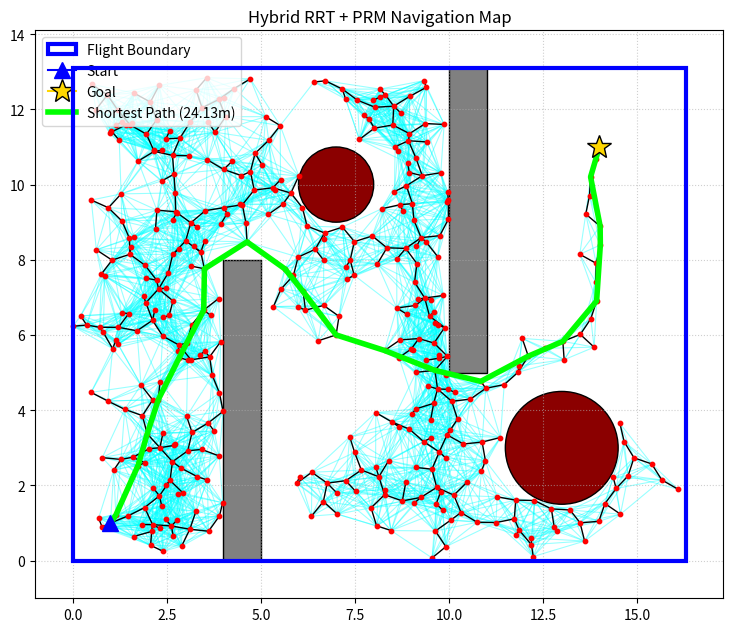

Generate this figure with matplotlib:
import math
import random
import heapq

# =====================================================================
# PART 1: PURE ALGORITHM (No Interface, No Plotting)
# =====================================================================
class Node:
    def __init__(self, x, y):
        self.x = x
        self.y = y
        self.parent = None
        self.neighbors = set()


class NewAlgo:
    def __init__(self, start, goal, obstacle_list, x_bounds, y_bounds, circle_list=None, expand_dis=0.5,
                 connection_radius=1.5):
        self.start = Node(start[0], start[1])
        self.end = Node(goal[0], goal[1])
        self.obstacle_list = obstacle_list
        self.circle_list = circle_list if circle_list else []

        self.x_bounds = x_bounds
        self.y_bounds = y_bounds

        self.expand_dis = expand_dis
        self.connection_radius = connection_radius

        self.node_list = [self.start]
        self.goal_reached = False
        self.goal_node = None

        self.astar_path = []
        self.path_length = 0.0

    def steer(self, from_node, to_node, extend_length):
        new_node = Node(from_node.x, from_node.y)
        d = math.hypot(to_node.x - from_node.x, to_node.y - from_node.y)
        theta = math.atan2(to_node.y - from_node.y, to_node.x - from_node.x)
        new_node.x += min(extend_length, d) * math.cos(theta)
        new_node.y += min(extend_length, d) * math.sin(theta)
        new_node.parent = from_node
        return new_node

    def check_collision(self, n1, n2):
        steps = 10
        for i in range(steps + 1):
            x = n1.x + (n2.x - n1.x) * (i / steps)
            y = n1.y + (n2.y - n1.y) * (i / steps)

            # 1. Check Rectangular Obstacles (x, y, width, height)
            for (ox, oy, w, h) in self.obstacle_list:
                if ox <= x <= (ox + w) and oy <= y <= (oy + h):
                    return False

            # 2. Check Circular Obstacles (center_x, center_y, radius)
            for (cx, cy, r) in self.circle_list:
                if math.hypot(x - cx, y - cy) <= r:
                    return False

        return True

    def add_single_node(self, bias_percentage=10):
        if random.randint(0, 100) > bias_percentage:
            rnd_x = random.uniform(self.x_bounds[0], self.x_bounds[1])
            rnd_y = random.uniform(self.y_bounds[0], self.y_bounds[1])
            rnd = Node(rnd_x, rnd_y)
        else:
            rnd = Node(self.end.x, self.end.y)

        dlist = [(node.x - rnd.x) ** 2 + (node.y - rnd.y) ** 2 for node in self.node_list]
        nearest = self.node_list[dlist.index(min(dlist))]
        new_node = self.steer(nearest, rnd, self.expand_dis)

        if self.check_collision(nearest, new_node):
            self.node_list.append(new_node)

            # RRT Connection
            new_node.neighbors.add(nearest)
            nearest.neighbors.add(new_node)

            # PRM Phase
            for existing_node in self.node_list[:-1]:
                if math.hypot(existing_node.x - new_node.x, existing_node.y - new_node.y) <= self.connection_radius:
                    if self.check_collision(existing_node, new_node):
                        existing_node.neighbors.add(new_node)
                        new_node.neighbors.add(existing_node)

            # Check Goal
            if not self.goal_reached and math.hypot(new_node.x - self.end.x,
                                                    new_node.y - self.end.y) <= self.expand_dis:
                final_node = self.steer(new_node, self.end, self.expand_dis)
                if self.check_collision(new_node, final_node):
                    self.node_list.append(final_node)
                    final_node.neighbors.add(new_node)
                    new_node.neighbors.add(final_node)
                    self.goal_reached = True
                    self.goal_node = final_node
            return True
        return False

    def plan(self, max_iterations=5000):
        iterations = 0
        while not self.goal_reached and iterations < max_iterations:
            self.add_single_node(bias_percentage=10)
            iterations += 1

        if self.goal_reached:
            return self.run_astar()
        return None

    def run_astar(self):
        start_node = self.node_list[0]
        open_set = []
        heapq.heappush(open_set, (0, id(start_node), start_node))
        came_from = {}
        g_score = {start_node: 0}

        def heuristic(n1, n2):
            return math.hypot(n1.x - n2.x, n1.y - n2.y)

        while open_set:
            current = heapq.heappop(open_set)[2]

            if current == self.goal_node:
                self.astar_path = []
                # while current in came_from:
                #     self.astar_path.append([round(current.x, 3), round(current.y, 3)])
                #     current = came_from[current]
                # self.astar_path.append([round(start_node.x, 3), round(start_node.y, 3)])
                # self.astar_path.reverse()
                while current in came_from:
                    self.astar_path.append([current.x, current.y])
                    current = came_from[current]
                self.astar_path.append([start_node.x, start_node.y])
                self.astar_path.reverse()

                for i in range(len(self.astar_path) - 1):
                    self.path_length += math.hypot(self.astar_path[i + 1][0] - self.astar_path[i][0],
                                                   self.astar_path[i + 1][1] - self.astar_path[i][1])
                return self.astar_path

            for neighbor in current.neighbors:
                tentative_g_score = g_score[current] + heuristic(current, neighbor)
                if neighbor not in g_score or tentative_g_score < g_score[neighbor]:
                    came_from[neighbor] = current
                    g_score[neighbor] = tentative_g_score
                    f_score = tentative_g_score + heuristic(neighbor, self.goal_node)
                    heapq.heappush(open_set, (f_score, id(neighbor), neighbor))
        return None


if __name__ == "__main__":

    X_BOUNDS = [0.0, 16.3]
    Y_BOUNDS = [0.0, 13.1]
    STEP_SIZE = 0.5

    START_POINT = (1.0, 1.0)
    GOAL_POINT = (14.0, 11.0)

    RECT_OBSTACLES = [
        (4.0, 0.0, 1.0, 8.0),
        (10.0, 5.0, 1.0, 8.1)
    ]

    CIRC_OBSTACLES = [
        (7.0, 10.0, 1.0),
        (13.0, 3.0, 1.5)
    ]

    planner = NewAlgo(
        start=START_POINT,
        goal=GOAL_POINT,
        obstacle_list=RECT_OBSTACLES,
        circle_list=CIRC_OBSTACLES,
        x_bounds=X_BOUNDS,
        y_bounds=Y_BOUNDS,
        expand_dis=STEP_SIZE,
        connection_radius=1.5
    )

    mi = int(2 * abs((X_BOUNDS[1] - X_BOUNDS[0])) * abs((Y_BOUNDS[1] - Y_BOUNDS[0])) * (1/STEP_SIZE))
    final_coordinate_list = planner.plan(max_iterations=mi)

    if final_coordinate_list:
        print("path_array =", final_coordinate_list)
        print(f"\nSUCCESS! Found a path with {len(final_coordinate_list)} waypoints:")
        print(f"Total Distance: {planner.path_length:.2f} meters")

    else:
        print("\nFAILED: Could not find a path to the goal within the iteration limit.")


    def plot_results(algo, x_bounds, y_bounds, obstacles, circles):
        import matplotlib.pyplot as plt
        import matplotlib.patches as patches

        x_range = x_bounds[1] - x_bounds[0]
        y_range = y_bounds[1] - y_bounds[0]
        fig, ax = plt.subplots(figsize=(8 * (x_range / max(x_range, y_range)), 8 * (y_range / max(x_range, y_range))))

        # Add a buffer to the plot limits so we can see the boundary lines clearly
        ax.set_xlim(x_bounds[0] - 1, x_bounds[1] + 1)
        ax.set_ylim(y_bounds[0] - 1, y_bounds[1] + 1)
        ax.set_aspect('equal')

        # 1. Draw the Flight Boundary Box (Thick Blue Rectangle)
        boundary = patches.Rectangle((x_bounds[0], y_bounds[0]), x_range, y_range,
                                     linewidth=3, edgecolor='blue', facecolor='none', zorder=10,
                                     label="Flight Boundary")
        ax.add_patch(boundary)

        # 2. Draw Rectangular Obstacles (Grey)
        for (ox, oy, w, h) in obstacles:
            ax.add_patch(patches.Rectangle((ox, oy), w, h, linewidth=1, edgecolor='black', facecolor='grey'))

        # 3. Draw Circular Obstacles (Dark Red)
        for (cx, cy, r) in circles:
            ax.add_patch(patches.Circle((cx, cy), r, linewidth=1, edgecolor='black', facecolor='darkred'))

        # Draw Nodes and Edges
        drawn_edges = set()
        for node in algo.node_list:
            for neighbor in node.neighbors:
                edge = tuple(sorted([id(node), id(neighbor)]))
                if edge not in drawn_edges:
                    if neighbor == node.parent or node == neighbor.parent:
                        ax.plot([node.x, neighbor.x], [node.y, neighbor.y], color="black", linewidth=1.0, zorder=2)
                    else:
                        ax.plot([node.x, neighbor.x], [node.y, neighbor.y], color="cyan", linewidth=0.8, alpha=0.4,
                                zorder=1)
                    drawn_edges.add(edge)
            ax.scatter(node.x, node.y, color='red', s=10, zorder=3)

        # Highlight Start and Goal
        ax.plot(algo.start.x, algo.start.y, marker='^', color='blue', markersize=12, label="Start", zorder=5)
        ax.plot(algo.end.x, algo.end.y, marker='*', color='gold', markeredgecolor='black', markersize=18, label="Goal",
                zorder=5)

        # Draw Shortest Path
        if algo.astar_path:
            px = [point[0] for point in algo.astar_path]
            py = [point[1] for point in algo.astar_path]
            ax.plot(px, py, color="lime", linewidth=4, label=f"Shortest Path ({algo.path_length:.2f}m)", zorder=4)

        ax.legend(loc="upper left")
        ax.set_title("Hybrid RRT + PRM Navigation Map")
        ax.grid(True, linestyle=':', alpha=0.6)
        plt.tight_layout()
        plt.show()
    plot_results(planner, X_BOUNDS, Y_BOUNDS, RECT_OBSTACLES, CIRC_OBSTACLES)
